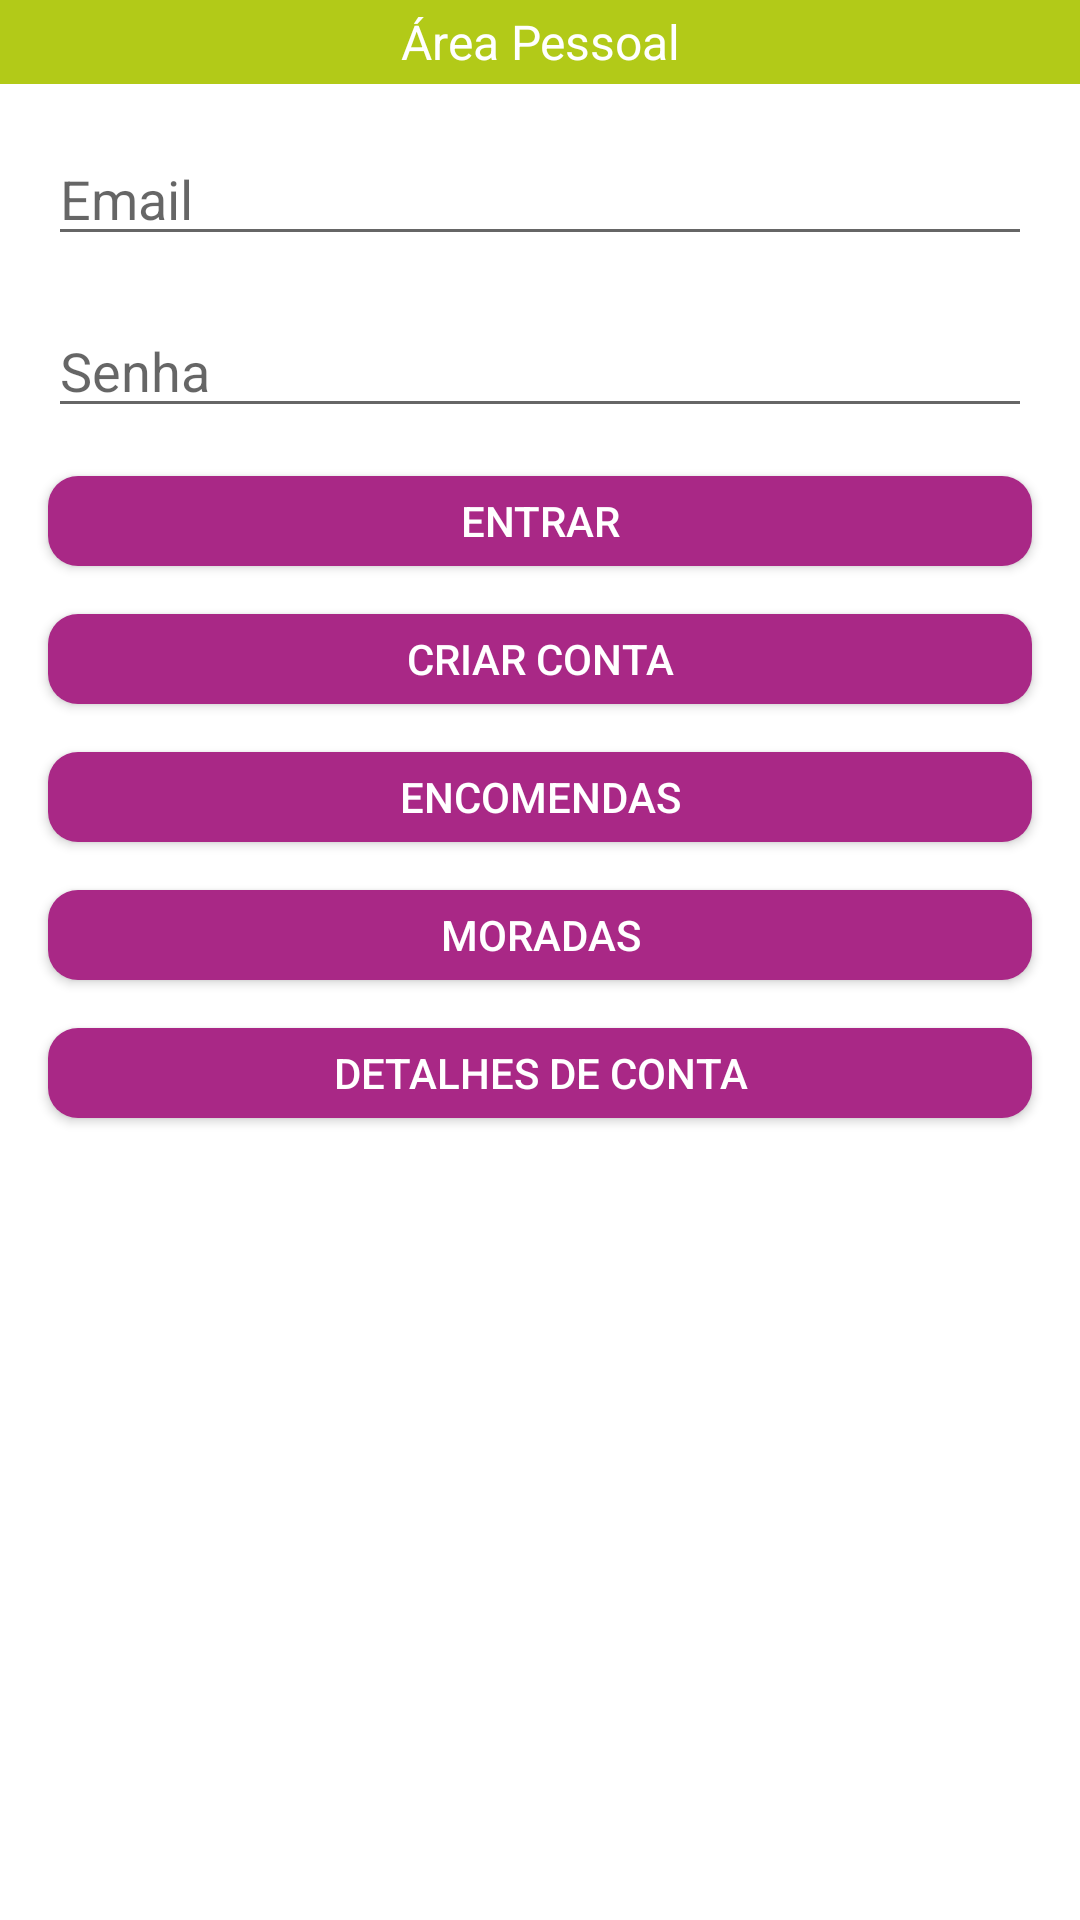

Write the Android layout XML for this screen, with the resource values it uses.
<!-- AndroidManifest.xml: application theme AppTheme -->
<!-- res/layout/fragment_ajuda.xml -->
<LinearLayout xmlns:android="http://schemas.android.com/apk/res/android"
    xmlns:tools="http://schemas.android.com/tools"
    android:layout_width="match_parent"
    android:layout_height="match_parent"
    android:background="@android:color/white"
    android:clickable="true"
    android:orientation="vertical"
    android:animateLayoutChanges="true"
    tools:context="pt.dezvezesdez.farmaciaserrano.fragments.AjudaFragment">

    <TextView
        android:layout_width="match_parent"
        android:layout_height="28dp"
        android:background="@color/fs_verde"
        android:gravity="center"
        android:text="Área Pessoal"
        android:textColor="@android:color/white"
        android:textSize="16sp" />


    <ScrollView
        android:layout_width="match_parent"
        android:layout_height="match_parent">

        <LinearLayout
            android:id="@+id/ll_content"
            android:layout_width="match_parent"
            android:layout_height="match_parent"
            android:layout_margin="8dp"
            android:animateLayoutChanges="true"
            android:orientation="vertical">

            <EditText
                android:id="@+id/edt_email"
                android:layout_width="match_parent"
                android:layout_height="wrap_content"
                android:inputType="textEmailAddress"
                android:layout_margin="8dp"
                android:hint="Email" />

            <EditText
                android:id="@+id/edt_pass"
                android:layout_width="match_parent"
                android:layout_height="wrap_content"
                android:layout_margin="8dp"
                android:hint="Senha"
                android:inputType="textPassword" />

            <Button
                android:id="@+id/bt_init_sessao"
                android:layout_width="match_parent"
                android:layout_height="30dp"
                android:layout_margin="8dp"
                android:background="@drawable/selector_remove_button"
                android:text="Entrar"
                android:textColor="@android:color/white" />

            <Button
                android:id="@+id/bt_criar_conta"
                android:layout_width="match_parent"
                android:layout_height="30dp"
                android:layout_margin="8dp"
                android:background="@drawable/selector_remove_button"
                android:text="Criar Conta"
                android:textColor="@android:color/white" />


            
            <Button
                android:id="@+id/bt_encomenda"
                android:layout_width="match_parent"
                android:layout_height="30dp"
                android:layout_margin="8dp"
                android:background="@drawable/selector_remove_button"
                android:text="Encomendas"
                android:textColor="@android:color/white" />

            <Button
                android:id="@+id/bt_moradas"
                android:layout_width="match_parent"
                android:layout_height="30dp"
                android:layout_margin="8dp"
                android:background="@drawable/selector_remove_button"
                android:text="Moradas"
                android:textColor="@android:color/white" />

            <Button
                android:id="@+id/bt_detalhes"
                android:layout_width="match_parent"
                android:layout_height="30dp"
                android:layout_margin="8dp"
                android:background="@drawable/selector_remove_button"
                android:text="Detalhes de Conta"
                android:textColor="@android:color/white" />

            <Button
                android:id="@+id/bt_ajuda"
                android:layout_width="match_parent"
                android:layout_height="30dp"
                android:layout_marginBottom="8dp"
                android:layout_marginLeft="8dp"
                android:layout_marginRight="8dp"
                android:layout_marginTop="100dp"
                android:background="@drawable/selector_add_button"
                android:text="Ajuda"
                android:textColor="@android:color/white" />

            <Button
                android:id="@+id/bt_terminar"
                android:layout_width="match_parent"
                android:layout_height="30dp"
                android:layout_margin="8dp"
                android:background="@drawable/selector_add_button"
                android:text="Terminar Sessão"
                android:textColor="@android:color/white" />


        </LinearLayout>

    </ScrollView>

</LinearLayout>
<!-- resources referenced by this layout -->
<resources>
  <color name="fs_verde">#B2CA18</color>
  <!-- drawable selector_remove_button (drawable) -->
  <?xml version="1.0" encoding="utf-8"?>
  <selector xmlns:android="http://schemas.android.com/apk/res/android">
      <item android:state_focused="false" android:state_pressed="true">
          <shape>
              <solid android:color="@android:color/darker_gray" />
              <corners android:radius="@dimen/bt_radius" />
          </shape>
      </item>
      <item>
          <shape>
              <solid android:color="@color/fs_rosa" />
              <corners android:radius="@dimen/bt_radius" />
          </shape>
  
      </item>
  </selector>
  
      
      
  <style name="AppTheme" parent="FullscreenTheme">
          <item name="colorPrimary">@android:color/white</item>
          <item name="colorPrimaryDark">@android:color/white</item>
          <item name="colorAccent">@color/fs_verde</item>
  
      </style>
  <dimen name="bt_radius">10dp</dimen>
  <color name="fs_rosa">#A92886</color>
  <style name="FullscreenTheme" parent="Theme.AppCompat.Light.NoActionBar">
          <item name="android:actionBarStyle">@style/FullscreenActionBarStyle</item>
          <item name="android:windowTranslucentStatus">false</item>
          <item name="android:windowTranslucentNavigation">false</item>
      </style>
  <style name="FullscreenActionBarStyle" parent="Widget.AppCompat.ActionBar">
          <item name="android:background">@color/black_overlay</item>
      </style>
  <color name="black_overlay">#AA000000</color>
</resources>
